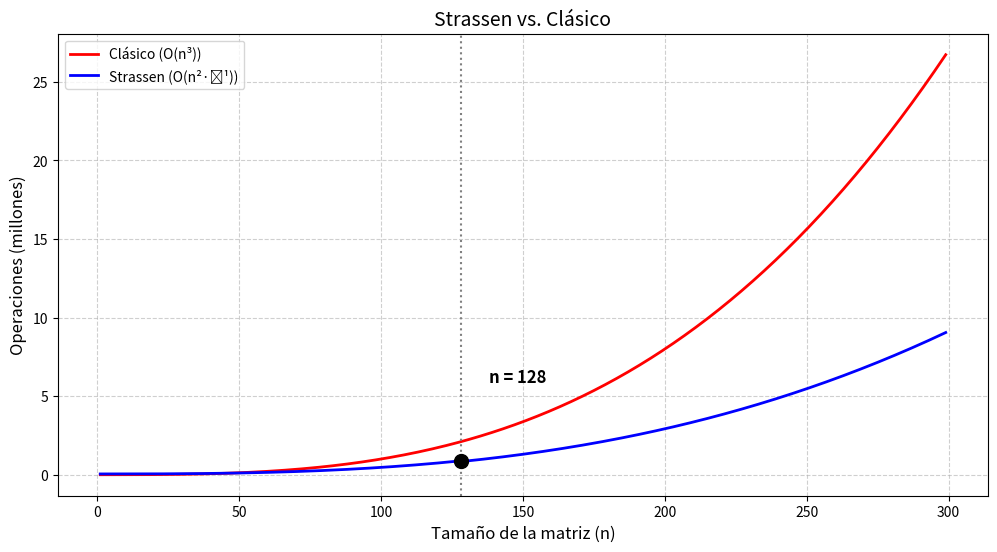

This figure's Python source:
import numpy as np
import matplotlib.pyplot as plt

n = np.arange(1, 300, 1)

# 1. Método clásico: O(n³)
classic = n ** 3

# 2. Strassen: Antes de n=128, añadimos un overhead constante; después, solo n^2.81
overhead_before_128 = 50000  # Ajusta este valor para controlar el punto de cruce
strassen = np.where(
    n <= 128,
    overhead_before_128 + n ** 2.81,  # Overhead + término dominante
    n ** 2.81                         # Solo término dominante
)

# Normalización para mejor visualización
classic_normalized = classic / 1e6
strassen_normalized = strassen / 1e6

plt.figure(figsize=(12, 6))
plt.plot(n, classic_normalized, 'r-', linewidth=2, label='Clásico (O(n³))')
plt.plot(n, strassen_normalized, 'b-', linewidth=2, label='Strassen (O(n²·⁸¹))')

# Marcar el punto de cruce (n=128)
crossover_n = 128
crossover_index = np.where(n >= crossover_n)[0][0]
plt.scatter(crossover_n, strassen_normalized[crossover_index], color='black', zorder=5, s=100)
plt.annotate(f'n = {crossover_n}', (crossover_n + 10, strassen_normalized[crossover_index] + 5), fontsize=12, weight='bold')

plt.xlabel('Tamaño de la matriz (n)', fontsize=12)
plt.ylabel('Operaciones (millones)', fontsize=12)
plt.title('Strassen vs. Clásico', fontsize=14)
plt.legend(fontsize=10)
plt.grid(True, linestyle='--', alpha=0.6)

# Línea vertical en n=128
plt.axvline(x=crossover_n, color='gray', linestyle=':', linewidth=1.5)

plt.show()